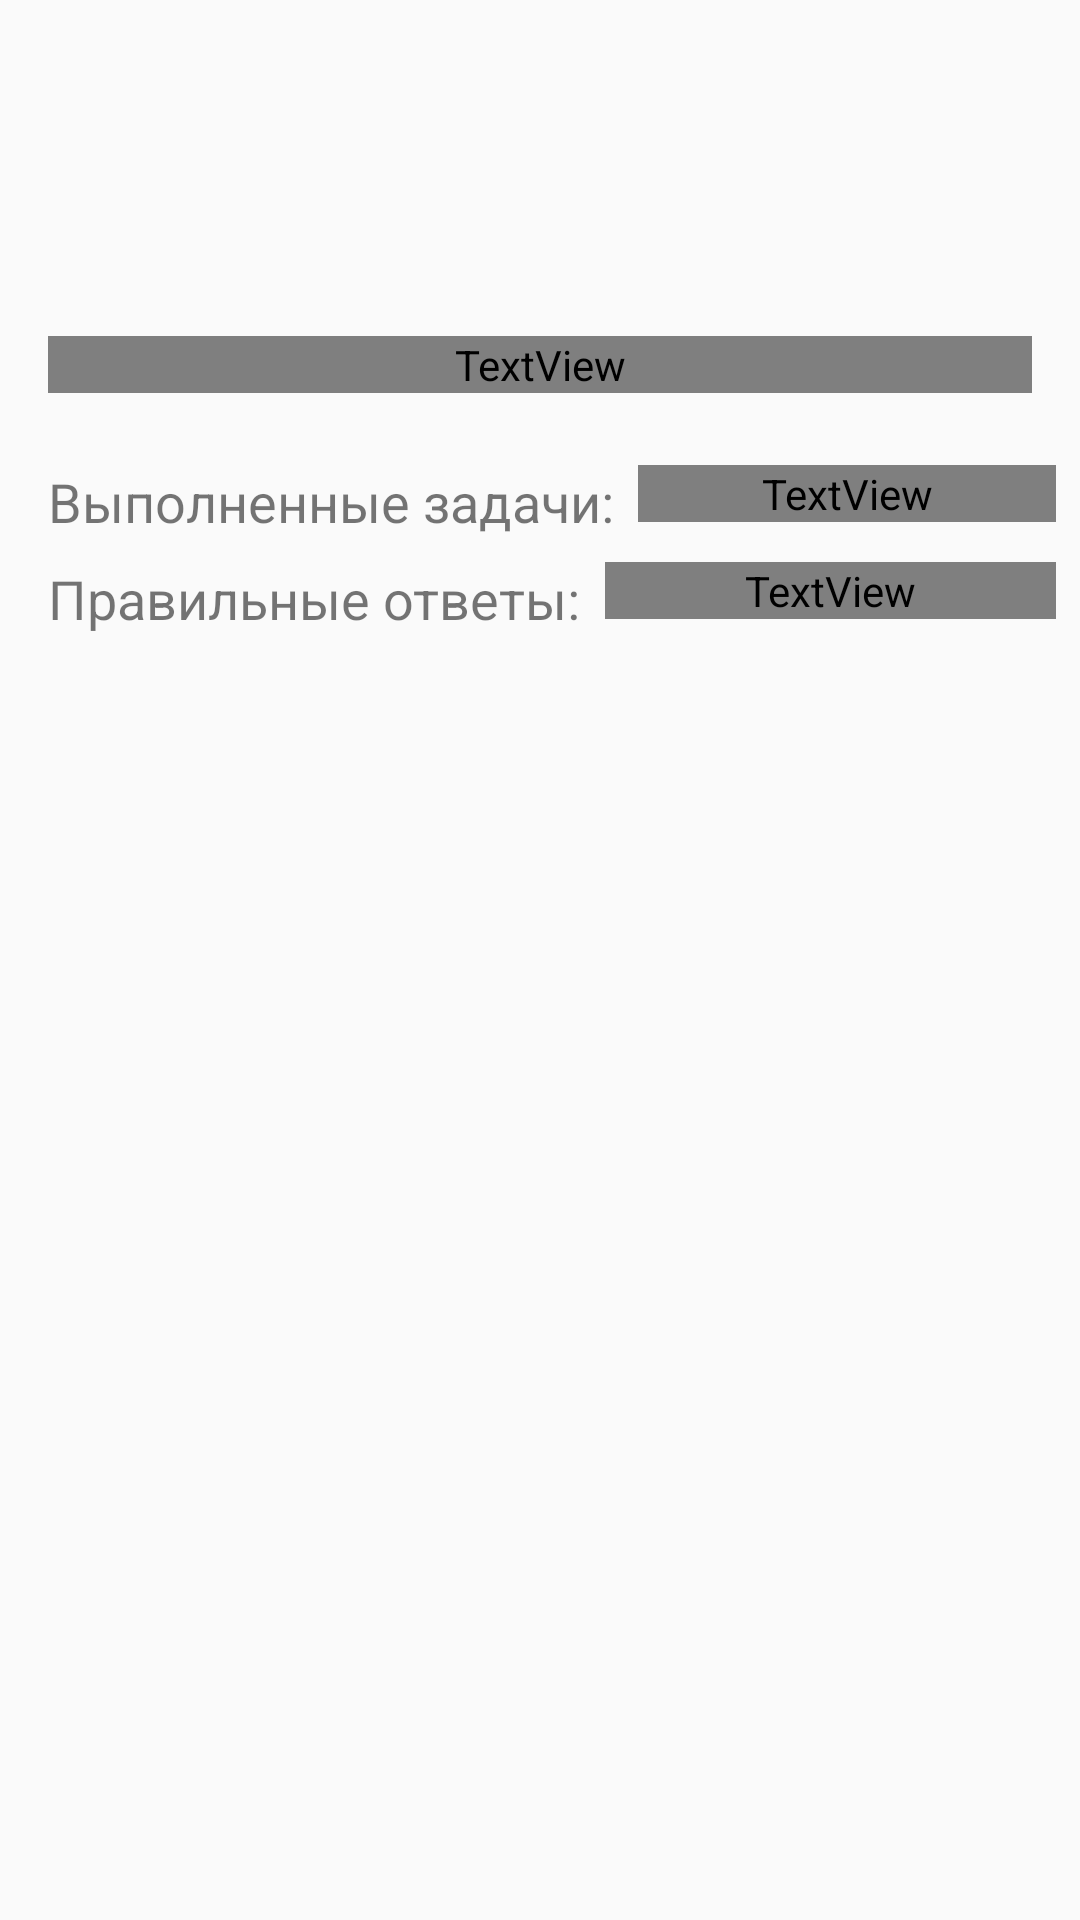

Layout XML and referenced resources for this Android screen:
<!-- AndroidManifest.xml: application theme Shift -->
<!-- res/layout/fragment_profile.xml -->
<?xml version="1.0" encoding="utf-8"?>
<android.support.constraint.ConstraintLayout xmlns:android="http://schemas.android.com/apk/res/android"
    xmlns:app="http://schemas.android.com/apk/res-auto"
    xmlns:tools="http://schemas.android.com/tools"
    android:layout_width="match_parent"
    android:layout_height="match_parent">

    <ImageView
        android:id="@+id/imageView"
        android:layout_width="80dp"
        android:layout_height="80dp"
        android:layout_marginTop="24dp"
        app:layout_constraintEnd_toEndOf="parent"
        app:layout_constraintStart_toStartOf="parent"
        app:layout_constraintTop_toTopOf="parent"
        app:srcCompat="@drawable/ic_person" />

    <TextView
        android:id="@+id/profile_email"
        android:layout_width="0dp"
        android:layout_height="wrap_content"
        android:layout_marginStart="16dp"
        android:layout_marginTop="8dp"
        android:layout_marginEnd="16dp"
        android:gravity="center"
        android:textAppearance="@style/TextAppearance.AppCompat"
        android:textColor="@color/accent"
        android:textSize="18sp"
        app:layout_constraintEnd_toEndOf="parent"
        app:layout_constraintStart_toStartOf="parent"
        app:layout_constraintTop_toBottomOf="@+id/imageView" />

    <TextView
        android:id="@+id/textView7"
        android:layout_width="wrap_content"
        android:layout_height="wrap_content"
        android:layout_marginStart="16dp"
        android:layout_marginTop="24dp"
        android:text="@string/profile_count"
        android:textSize="18sp"
        app:layout_constraintStart_toStartOf="parent"
        app:layout_constraintTop_toBottomOf="@+id/profile_email" />

    <TextView
        android:id="@+id/textView9"
        android:layout_width="wrap_content"
        android:layout_height="wrap_content"
        android:layout_marginStart="16dp"
        android:layout_marginTop="8dp"
        android:text="@string/profile_wins"
        android:textSize="18sp"
        app:layout_constraintStart_toStartOf="parent"
        app:layout_constraintTop_toBottomOf="@+id/textView7" />

    <TextView
        android:id="@+id/profile_count"
        android:layout_width="0dp"
        android:layout_height="wrap_content"
        android:layout_marginStart="8dp"
        android:layout_marginEnd="8dp"
        android:text=""
        android:textColor="@color/primary"
        android:textSize="18sp"
        app:layout_constraintEnd_toEndOf="parent"
        app:layout_constraintStart_toEndOf="@+id/textView7"
        app:layout_constraintTop_toTopOf="@+id/textView7" />

    <TextView
        android:id="@+id/profile_wins"
        android:layout_width="0dp"
        android:layout_height="wrap_content"
        android:layout_marginStart="8dp"
        android:layout_marginEnd="8dp"
        android:text=""
        android:textColor="@color/primary"
        android:textSize="18sp"
        app:layout_constraintEnd_toEndOf="parent"
        app:layout_constraintStart_toEndOf="@+id/textView9"
        app:layout_constraintTop_toTopOf="@+id/textView9" />
</android.support.constraint.ConstraintLayout>
<!-- resources referenced by this layout -->
<resources>
  <string name="profile_count">Выполненные задачи:</string>
  <string name="profile_wins">Правильные ответы:</string>
  <style name="Shift" parent="Theme.AppCompat.DayNight.NoActionBar">
  
          <item name="colorPrimary">@color/primary</item>
          <item name="colorPrimaryDark">@color/primary_dark</item>
          <item name="colorAccent">@color/accent</item>
          
      </style>
</resources>
